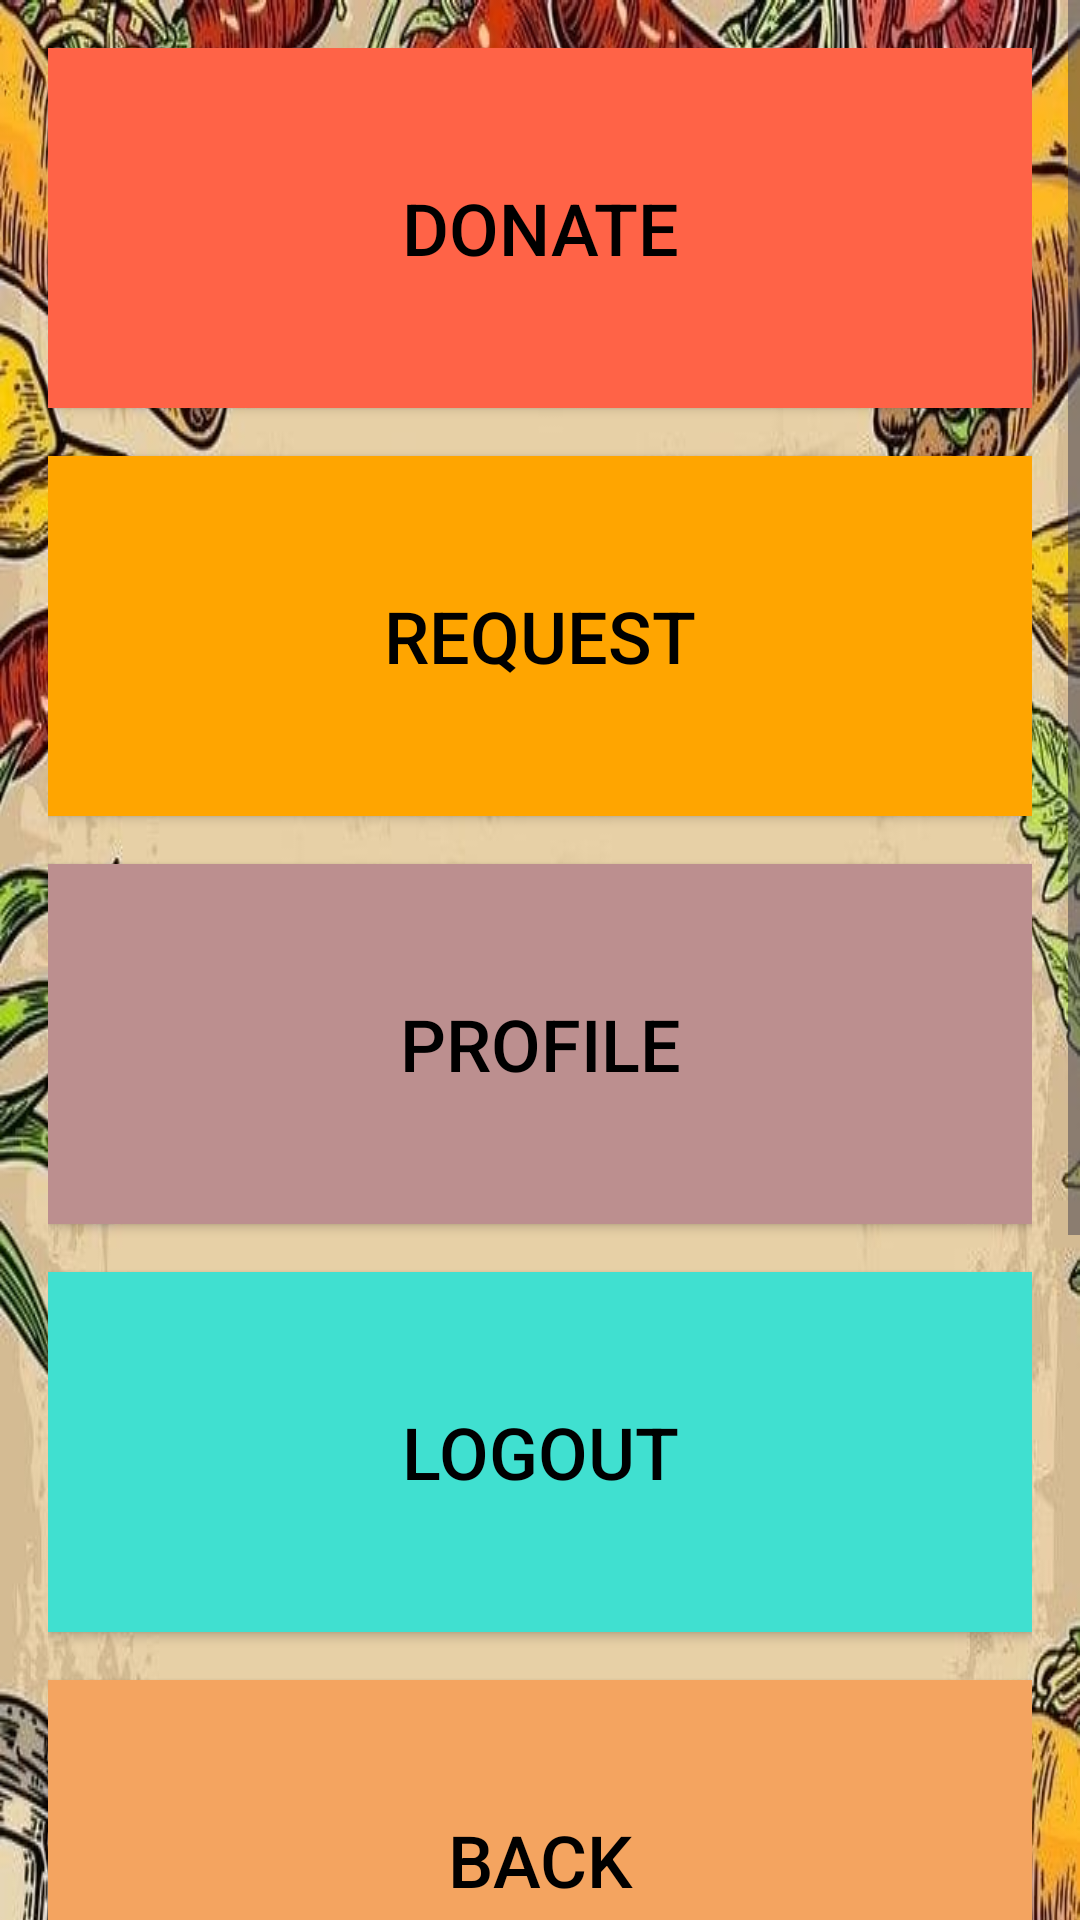

Android layout source for this screen:
<!-- AndroidManifest.xml: application theme Theme.Material3.Light -->
<!-- res/layout/activity_user.xml -->
<ScrollView xmlns:android="http://schemas.android.com/apk/res/android"
    android:layout_width="match_parent"
    android:layout_height="match_parent">

    <LinearLayout
        android:layout_width="match_parent"
        android:layout_height="wrap_content"
        android:orientation="vertical"
        android:background="@drawable/foodshare"
        android:scaleType="centerCrop"
        android:padding="16dp">

        <androidx.appcompat.widget.AppCompatButton
            android:id="@+id/btnDonate"
            android:layout_width="match_parent"
            android:layout_height="120dp"
            android:text="Donate"
            android:textSize="24sp"
            android:background="#ff6347"
            android:textColor="#000000"/>

        <androidx.appcompat.widget.AppCompatButton
            android:id="@+id/btnRequest"
            android:layout_width="match_parent"
            android:layout_height="120dp"
            android:layout_marginTop="16dp"
            android:text="Request"
            android:textSize="24sp"
            android:background="#ffa500"
            android:textColor="#000000"/>

        <androidx.appcompat.widget.AppCompatButton
            android:id="@+id/btnProfile"
            android:layout_width="match_parent"
            android:layout_height="120dp"
            android:layout_marginTop="16dp"
            android:text="Profile"
            android:textSize="24sp"
            android:background="#bc8f8f"
            android:textColor="#000000"/>

        <androidx.appcompat.widget.AppCompatButton
            android:id="@+id/btnLogout"
            android:layout_width="match_parent"
            android:layout_height="120dp"
            android:layout_marginTop="16dp"
            android:text="Logout"
            android:textSize="24sp"
            android:background="#40e0d0"
            android:textColor="#000000" />

        <androidx.appcompat.widget.AppCompatButton
            android:id="@+id/btnBack"
            android:layout_width="match_parent"
            android:layout_height="120dp"
            android:layout_marginTop="16dp"
            android:text="Back"
            android:textSize="24sp"
            android:background="#f4a460"
            android:textColor="#000000" />

    </LinearLayout>
</ScrollView>
<!-- resources referenced by this layout -->
<resources>
  <!-- drawable foodshare: jpg bitmap (drawable, 101751 bytes) -->
</resources>
